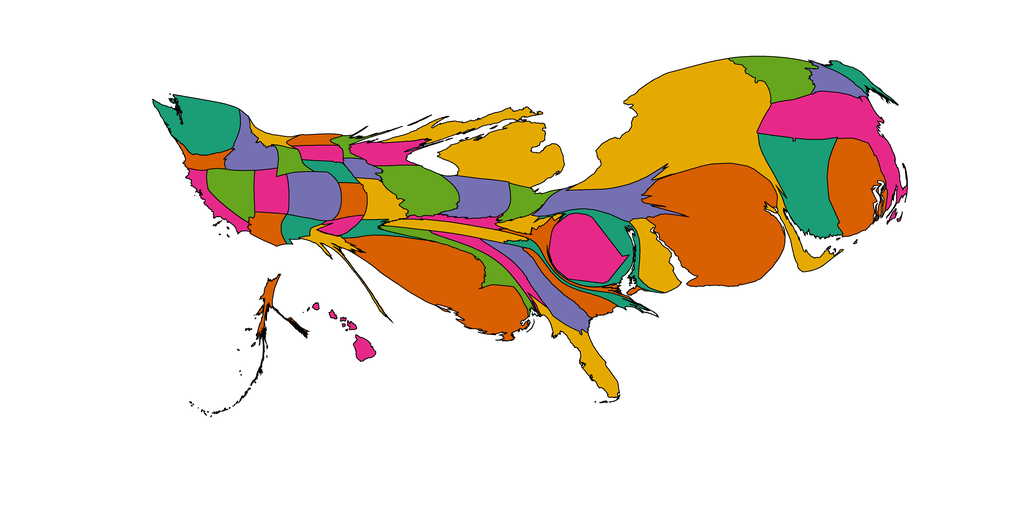

Data behind this chart, as committed beside it:
1, 484.56312390538335, Alabama, 0.90234375, 0.16015625, 0.5390625
2, 262.8, Alaska, 0.8477, 0.3711, 0.007812
3, 382.7, Arizona, 0.8477, 0.3711, 0.007812
4, 262.2, Arkansas, 0.1055, 0.6172, 0.4648
5, 426.3, California, 0.9023, 0.1602, 0.5391
6, 955.1, Colorado, 0.457, 0.4375, 0.6992
7, 2168, Connecticut, 0.1055, 0.6172, 0.4648
8, 807.3, Delaware, 0.8984, 0.668, 0.007812
9, 1534, District of Columbia, 0.9023, 0.1602, 0.5391
10, 725.2, Florida, 0.8984, 0.668, 0.007812
11, 938.9, Georgia, 0.457, 0.4375, 0.6992
12, 208.2, Hawaii, 0.9023, 0.1602, 0.5391
13, 689.9, Idaho, 0.457, 0.4375, 0.6992
14, 1181, Illinois, 0.3984, 0.6484, 0.1172
15, 887.1, Indiana, 0.457, 0.4375, 0.6992
16, 225.9, Iowa, 0.457, 0.4375, 0.6992
17, 358.4, Kansas, 0.8477, 0.3711, 0.007812
18, 256.9, Kentucky, 0.9023, 0.1602, 0.5391
19, 3637, Louisiana, 0.8477, 0.3711, 0.007812
20, 260.9, Maine, 0.1055, 0.6172, 0.4648
21, 849.4, Maryland, 0.1055, 0.6172, 0.4648
22, 2421, Massachusetts, 0.9023, 0.1602, 0.5391
23, 2803, Michigan, 0.8984, 0.668, 0.007812
24, 167.2, Minnesota, 0.3984, 0.6484, 0.1172
25, 671.5, Mississippi, 0.3984, 0.6484, 0.1172
26, 542.2, Missouri, 0.8984, 0.668, 0.007812
27, 185.4, Montana, 0.8984, 0.668, 0.007812
28, 268.6, Nebraska, 0.1055, 0.6172, 0.4648
29, 758.3, Nevada, 0.3984, 0.6484, 0.1172
30, 427.2, New Hampshire, 0.457, 0.4375, 0.6992
31, 5252, New Jersey, 0.8477, 0.3711, 0.007812
32, 298, New Mexico, 0.1055, 0.6172, 0.4648
33, 6694, New York, 0.8984, 0.668, 0.007812
34, 329.7, North Carolina, 0.1055, 0.6172, 0.4648
35, 202.6, North Dakota, 0.8477, 0.3711, 0.007812
36, 440.2, Ohio, 0.3984, 0.6484, 0.1172
37, 212.7, Oklahoma, 0.9023, 0.1602, 0.5391
38, 295, Oregon, 0.8477, 0.3711, 0.007812
39, 1266, Pennsylvania, 0.457, 0.4375, 0.6992
40, 1747, Rhode Island, 0.8477, 0.3711, 0.007812
41, 501.5, South Carolina, 0.8477, 0.3711, 0.007812
42, 281.4, South Dakota, 0.9023, 0.1602, 0.5391
43, 555.8, Tennessee, 0.8984, 0.668, 0.007812
44, 324.5, Texas, 0.8984, 0.668, 0.007812
45, 584.3, Utah, 0.9023, 0.1602, 0.5391
46, 987.2, Vermont, 0.3984, 0.6484, 0.1172
47, 427.5, Virginia, 0.8477, 0.3711, 0.007812
48, 1438, Washington, 0.1055, 0.6172, 0.4648
49, 256.2, West Virginia, 0.8984, 0.668, 0.007812
50, 563.6, Wisconsin, 0.9023, 0.1602, 0.5391
51, 277.1, Wyoming, 0.3984, 0.6484, 0.1172
